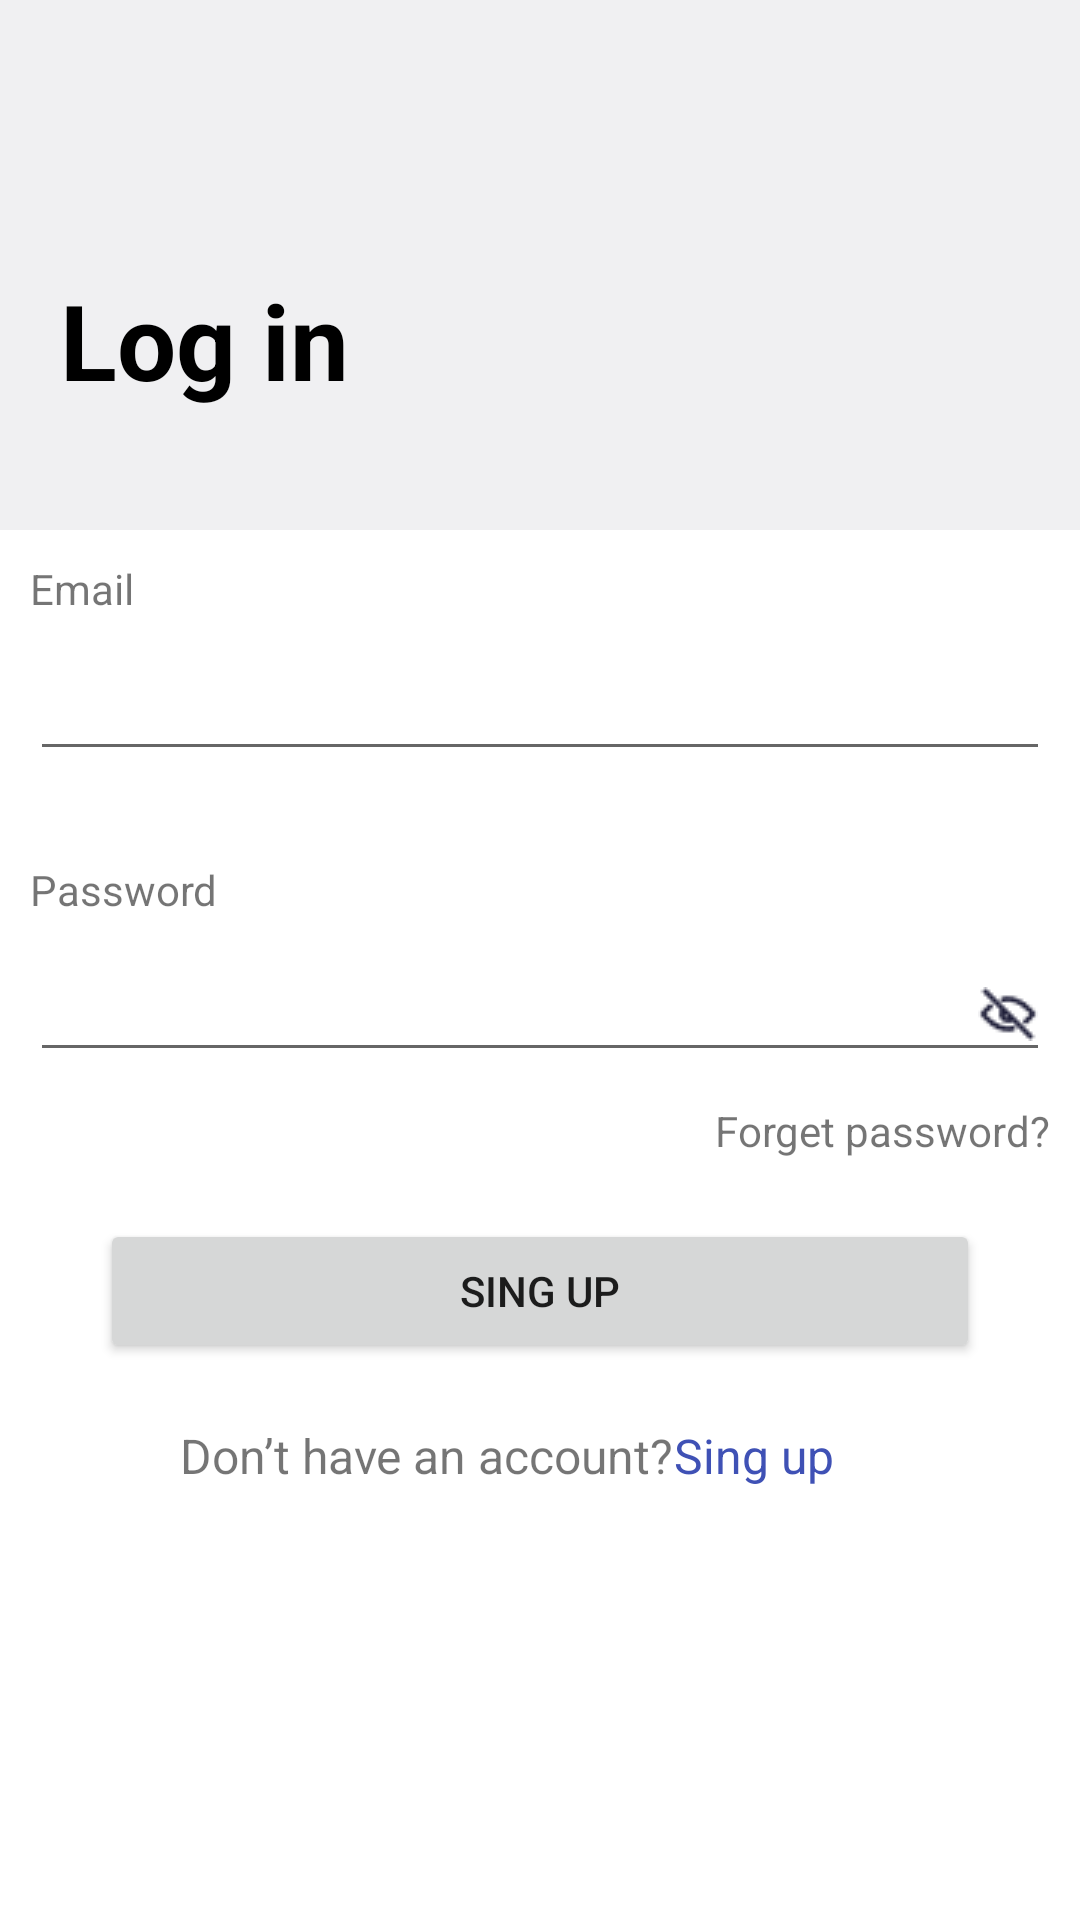

Write the Android layout XML for this screen, with the resource values it uses.
<!-- AndroidManifest.xml: application theme Theme.Courses -->
<!-- res/layout/form_log.xml -->
<?xml version="1.0" encoding="utf-8"?>
<LinearLayout xmlns:android="http://schemas.android.com/apk/res/android"
    android:layout_width="match_parent"
    android:layout_height="match_parent"
    android:orientation="vertical">
    <LinearLayout
        android:layout_width="match_parent"
        android:layout_height="wrap_content"
        android:orientation="vertical"
        android:padding="20dp"
        android:background="#F0F0F2">
        <TextView
            android:layout_width="wrap_content"
            android:layout_height="wrap_content"
            android:layout_marginTop="70dp"
            android:layout_marginBottom="20dp"
            android:text="@string/bt_log"
            android:textStyle="bold"
            android:textColor="@color/black"
            android:textSize="35dp"/>

    </LinearLayout>
    <LinearLayout
        android:layout_width="match_parent"
        android:layout_height="wrap_content"
        android:padding="10dp"
        android:paddingTop="25dp"
        android:orientation="vertical">
        <TextView
            android:layout_width="wrap_content"
            android:layout_height="wrap_content"
            android:layout_marginBottom="10dp"
            android:text="@string/prompt_email"/>
        <EditText
            android:id="@+id/etLoginEmail"
            android:layout_width="match_parent"
            android:layout_height="wrap_content"
            android:layout_marginBottom="30dp"
            />
        <TextView
            android:layout_width="wrap_content"
            android:layout_height="wrap_content"
            android:layout_marginBottom="10dp"
            android:text="@string/prompt_password"/>
        <EditText
            android:id="@+id/etLoginPassword"
            android:layout_width="match_parent"
            android:layout_height="wrap_content"
            android:drawableRight="@drawable/preview_close_one"
            />
        <TextView
            android:id="@+id/reset_password"
            android:layout_width="wrap_content"
            android:layout_height="wrap_content"
            android:layout_gravity="right"
            android:layout_marginTop="10dp"
            android:text="@string/reset_password"/>
        <Button
            android:id="@+id/btnLogin"
            android:layout_width="wrap_content"
            android:layout_height="wrap_content"
            android:layout_marginTop="20dp"
            android:layout_gravity="center"
            android:paddingHorizontal="120dp"
            android:text="@string/bt_sign"
            />
    </LinearLayout>
        <LinearLayout
        android:layout_width="match_parent"
        android:layout_height="match_parent"
        android:layout_marginHorizontal="50dp"
        android:padding="10dp"
        android:orientation="horizontal">
        <TextView
            android:layout_width="wrap_content"
            android:layout_height="match_parent"
            android:text="@string/action_sign_in"
            android:textSize="16sp"
            android:layout_centerInParent="true"/>
        <TextView
            android:id="@+id/tvGoToRegister"
            android:layout_width="wrap_content"
            android:layout_height="wrap_content"
            android:text="@string/bt_sign"
            android:textColor="#FF3F51B5"
            android:textSize="16sp"
            android:clickable="true"
            android:focusable="true"
            android:layout_centerInParent="true"/>
    </LinearLayout>
</LinearLayout>
<!-- resources referenced by this layout -->
<resources>
  <!-- drawable preview_close_one: png bitmap (drawable, 577 bytes) -->
  <string name="action_sign_in">Don’t have an account?</string>
  <string name="bt_log">  Log in  </string>
  <string name="bt_sign">  Sing up  </string>
  <string name="prompt_email">Email</string>
  <string name="prompt_password">Password</string>
  <string name="reset_password">Forget password?</string>
  <style name="Theme.Courses" parent="Theme.MaterialComponents.DayNight.NoActionBar">
          
          <item name="colorPrimary">@color/purple_500</item>
          <item name="colorPrimaryVariant">@color/purple_700</item>
          <item name="colorOnPrimary">@color/white</item>
          
          <item name="colorSecondary">@color/teal_200</item>
          <item name="colorSecondaryVariant">@color/teal_700</item>
          <item name="colorOnSecondary">@color/black</item>
          
          <item name="android:statusBarColor">?attr/colorPrimaryVariant</item>
          
      </style>
  <!-- not gathered from this repository: default colours our renderer supplied (Android Studio template values) -->
  <color name="purple_500">#FF6200EE</color>
  <color name="purple_700">#FF3700B3</color>
  <color name="teal_200">#FF03DAC5</color>
  <color name="teal_700">#FF018786</color>
  <color name="black">#FF000000</color>
  <color name="white">#FFFFFFFF</color>
</resources>
